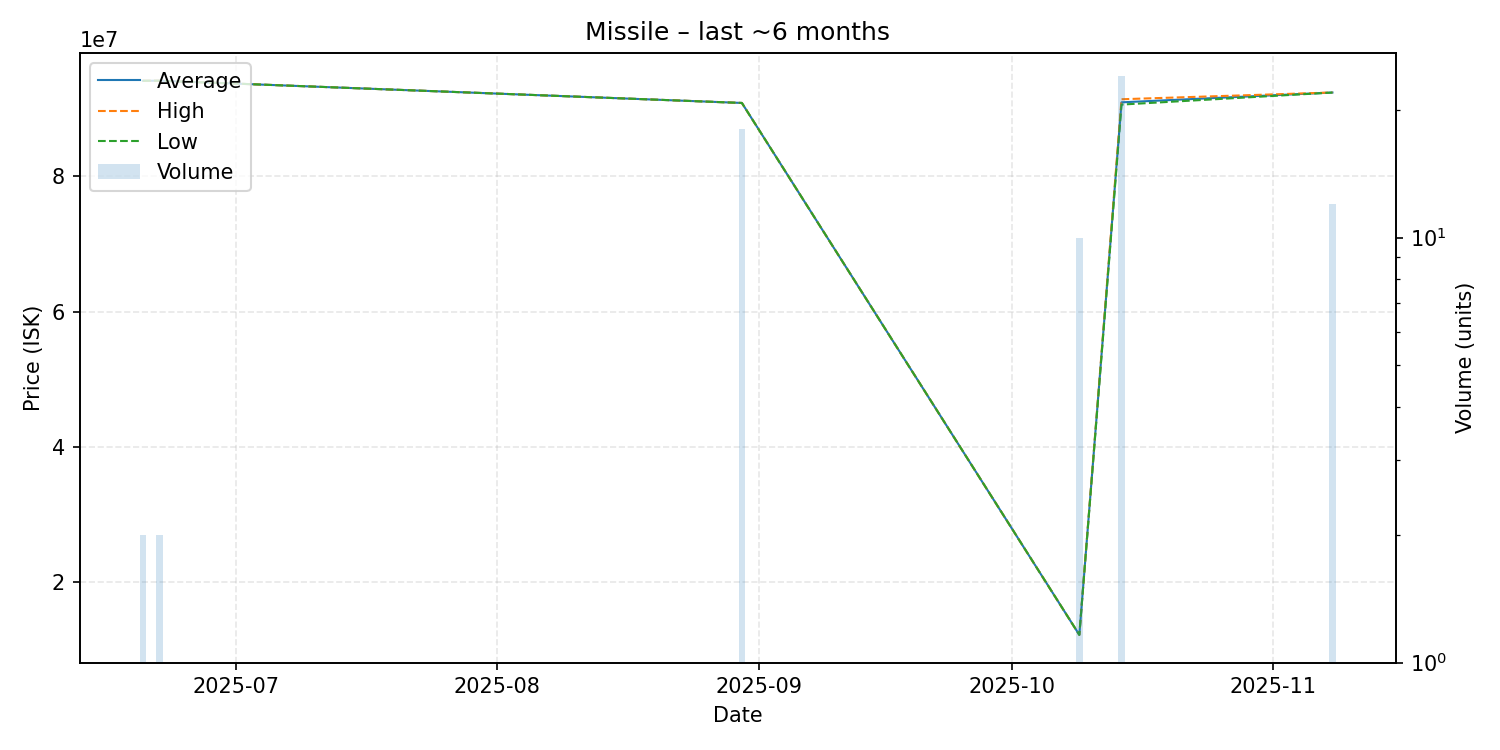

The table this chart was drawn from, first rows:
date, average, highest, lowest, order_count, volume
2025-06-20, 94120000, 94120000, 94120000, 1, 2
2025-06-22, 94130000, 94130000, 94130000, 1, 2
2025-08-30, 90840000, 90840000, 90840000, 1, 18
2025-10-09, 12180000, 12180000, 12180000, 1, 10
2025-10-14, 90932500, 91390000, 90600000, 4, 24
2025-11-08, 92381667, 92390000, 92380000, 2, 12
